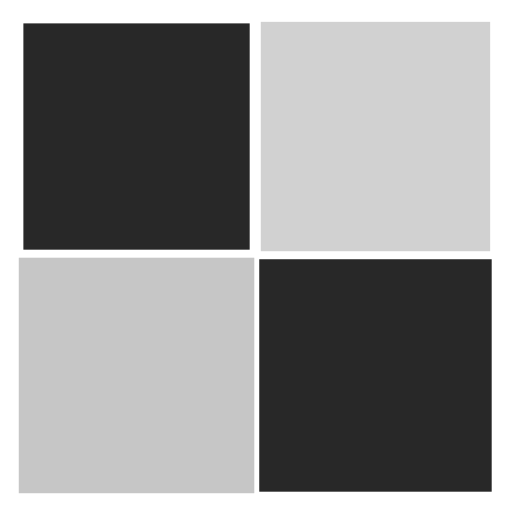
t = 0.00 s
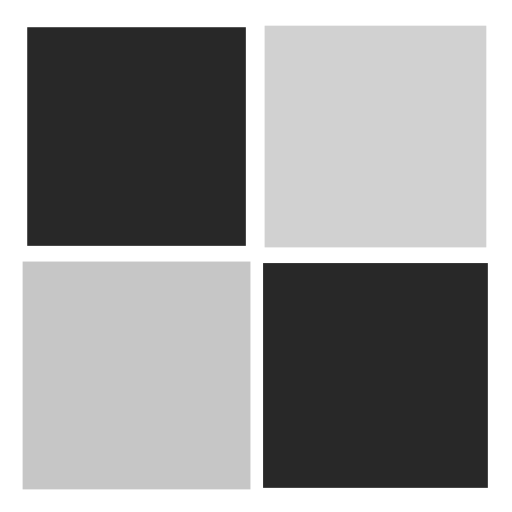
t = 0.25 s
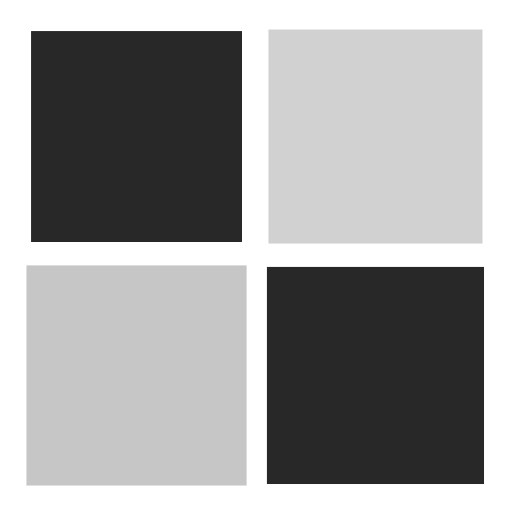
t = 0.50 s
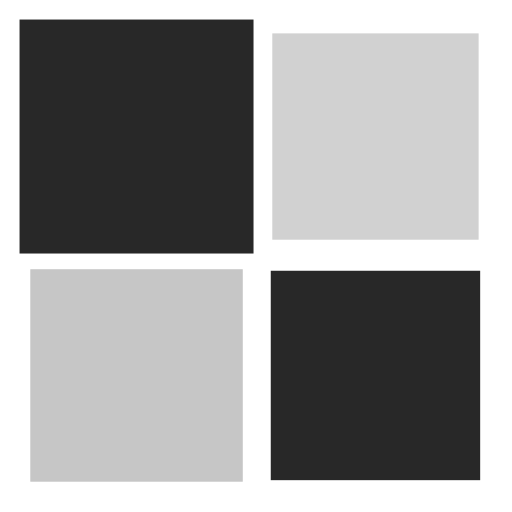
t = 0.75 s

The animated SVG that drew these frames (rendered in a browser with its animation timeline set to each time). Animation: 4 SMIL elements (animateTransform=4); one cycle of 1.00 s, repeats indefinitely.

<?xml version="1.0" encoding="utf-8"?>
<svg xmlns="http://www.w3.org/2000/svg" xmlns:xlink="http://www.w3.org/1999/xlink" style="margin: auto; background: rgb(255, 255, 255); display: block; shape-rendering: auto;" width="200px" height="200px" viewBox="0 0 100 100" preserveAspectRatio="xMidYMid">
<g transform="translate(26.666666666666668,26.666666666666668)">
  <rect x="-20" y="-20" width="40" height="40" fill="#282828">
    <animateTransform attributeName="transform" type="scale" repeatCount="indefinite" dur="1s" keyTimes="0;1" values="1.1500000000000001;1" begin="-0.3s"></animateTransform>
  </rect>
</g>
<g transform="translate(73.33333333333333,26.666666666666668)">
  <rect x="-20" y="-20" width="40" height="40" fill="#d1d1d1">
    <animateTransform attributeName="transform" type="scale" repeatCount="indefinite" dur="1s" keyTimes="0;1" values="1.1500000000000001;1" begin="-0.2s"></animateTransform>
  </rect>
</g>
<g transform="translate(26.666666666666668,73.33333333333333)">
  <rect x="-20" y="-20" width="40" height="40" fill="#c6c6c6">
    <animateTransform attributeName="transform" type="scale" repeatCount="indefinite" dur="1s" keyTimes="0;1" values="1.1500000000000001;1" begin="0s"></animateTransform>
  </rect>
</g>
<g transform="translate(73.33333333333333,73.33333333333333)">
  <rect x="-20" y="-20" width="40" height="40" fill="#282828">
    <animateTransform attributeName="transform" type="scale" repeatCount="indefinite" dur="1s" keyTimes="0;1" values="1.1500000000000001;1" begin="-0.1s"></animateTransform>
  </rect>
</g>
<!-- [ldio] generated by https://loading.io/ --></svg>